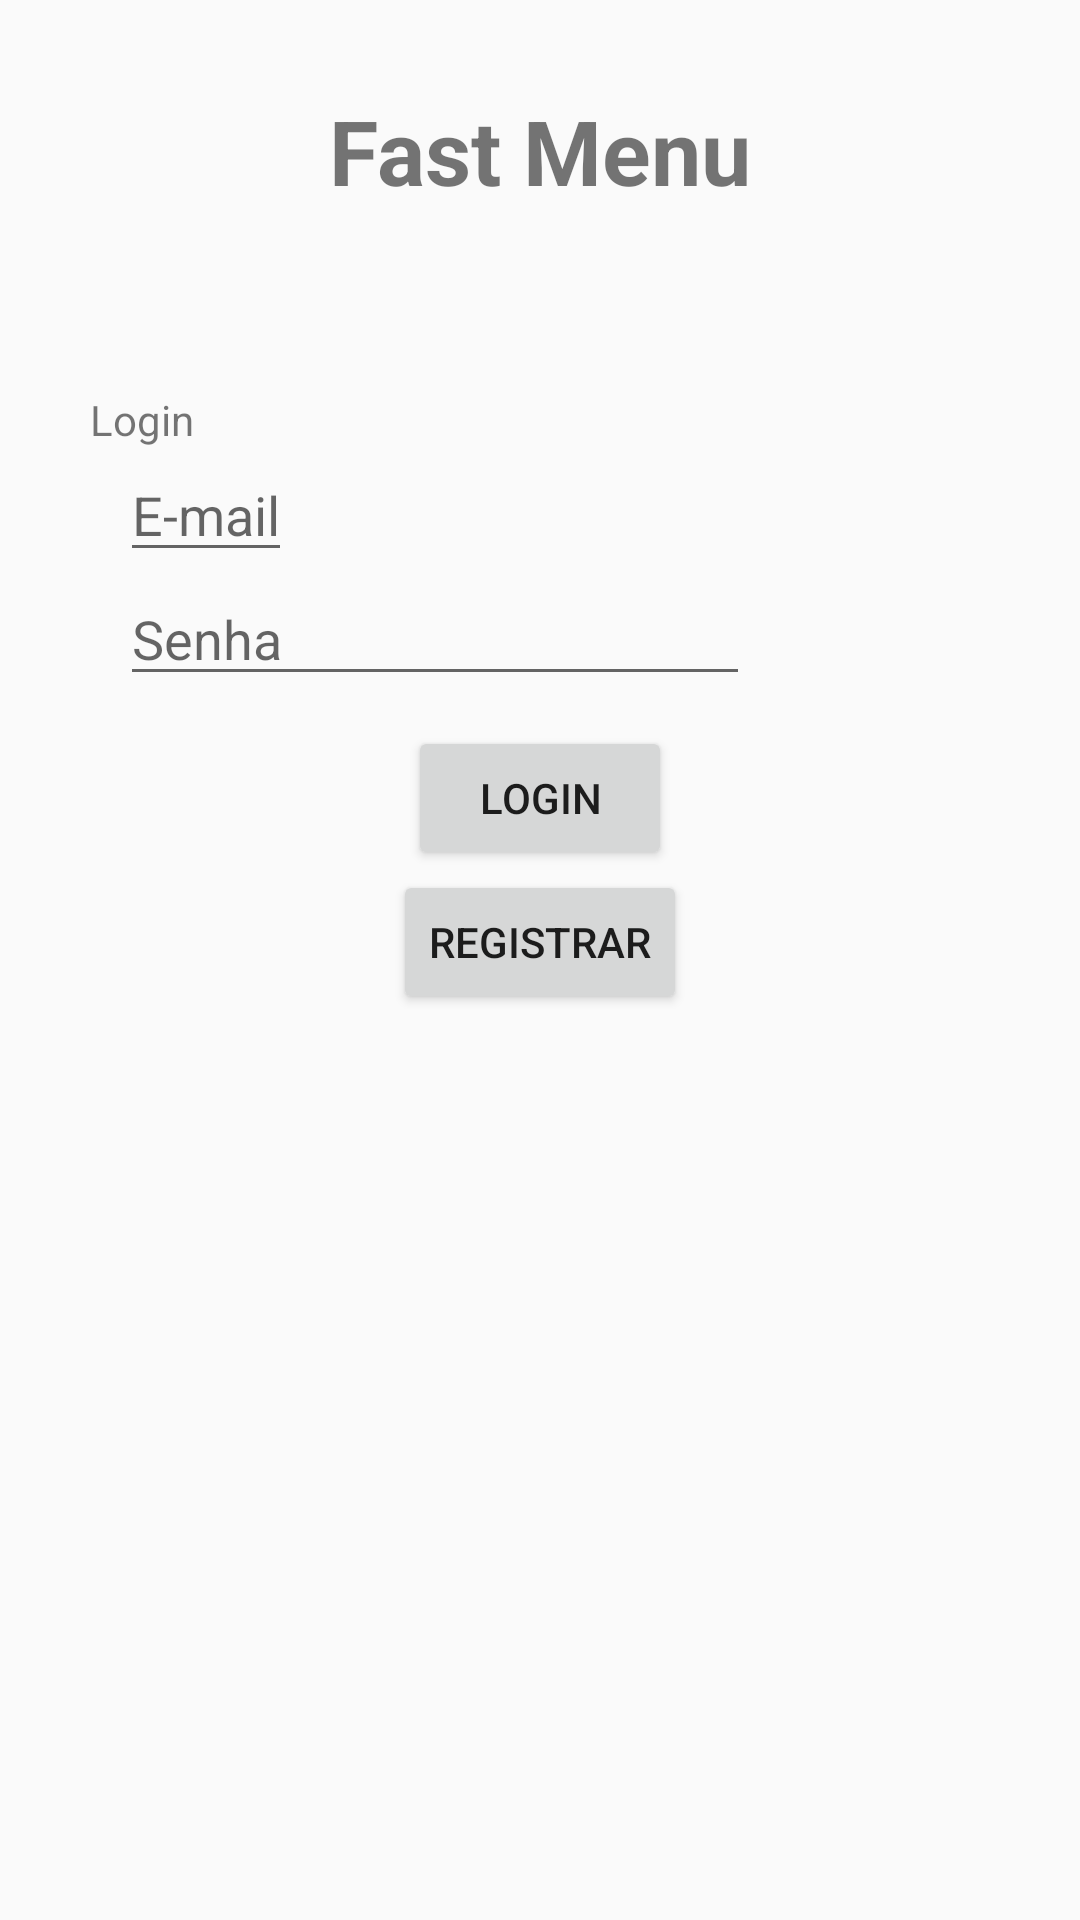

Produce the Android XML layout that renders to this screen, including the resource entries it uses.
<!-- AndroidManifest.xml: application theme MyMaterialTheme -->
<!-- res/layout/fragment_login.xml -->
<?xml version="1.0" encoding="utf-8"?>
<LinearLayout xmlns:android="http://schemas.android.com/apk/res/android"
              android:orientation="vertical"
              android:layout_width="match_parent"
              android:layout_height="match_parent">

    <TextView
        android:layout_width="wrap_content"
        android:layout_height="wrap_content"
        android:text="@string/tituloLogin_string"
        android:id="@+id/tituloLogin_textView"
        android:layout_gravity="center_horizontal"
        android:layout_marginBottom="60dp"
        android:layout_marginTop="30dp"
        android:textSize="30sp"
        android:textStyle="bold"/>

    <TextView
        android:layout_width="wrap_content"
        android:layout_height="wrap_content"
        android:text="@string/loginLogin_textView"
        android:id="@+id/loginLogin_textView"
        android:layout_gravity="left"
        android:layout_marginLeft="30dp"/>

    <EditText
        android:layout_width="wrap_content"
        android:layout_height="wrap_content"
        android:id="@+id/emailLogin_editText"
        android:layout_gravity="left"
        android:hint="@string/emailLogin_string"
        android:layout_marginLeft="40dp"/>

    <EditText
        android:layout_width="wrap_content"
        android:layout_height="wrap_content"
        android:inputType="textPassword"
        android:ems="10"
        android:id="@+id/senhaLogin_editText"
        android:hint="@string/senhaLogin_string"
        android:layout_gravity="left"
        android:layout_marginLeft="40dp"/>

    <Button
        android:layout_width="wrap_content"
        android:layout_height="wrap_content"
        android:text="@string/loginbuttonLogin_string"
        android:id="@+id/loginLogin_button"
        android:layout_gravity="center_horizontal"
        android:layout_marginTop="10dp"/>

    <Button
        android:layout_width="wrap_content"
        android:layout_height="wrap_content"
        android:text="@string/registrarbuttonLogin_string"
        android:id="@+id/registrarLogin_button"
        android:layout_gravity="center_horizontal"/>

</LinearLayout>
<!-- resources referenced by this layout -->
<resources>
  <string name="emailLogin_string">E-mail</string>
  <string name="loginLogin_textView">Login</string>
  <string name="loginbuttonLogin_string">Login</string>
  <string name="registrarbuttonLogin_string">Registrar</string>
  <string name="senhaLogin_string">Senha</string>
  <string name="tituloLogin_string">Fast Menu</string>
  <style name="MyMaterialTheme" parent="MyMaterialTheme.Base">
  
      </style>
  <style name="MyMaterialTheme.Base" parent="Theme.AppCompat.Light.DarkActionBar">
          <item name="windowNoTitle">true</item>
          <item name="windowActionBar">false</item>
          <item name="colorPrimary">@color/colorPrimary</item>
          <item name="colorPrimaryDark">@color/colorPrimaryDark</item>
          <item name="colorAccent">@color/colorAccent</item>
      </style>
  <!-- not gathered from this repository: default colours our renderer supplied (Android Studio template values) -->
  <color name="colorPrimary">#FF6200EE</color>
  <color name="colorPrimaryDark">#FF3700B3</color>
  <color name="colorAccent">#FF03DAC5</color>
</resources>
